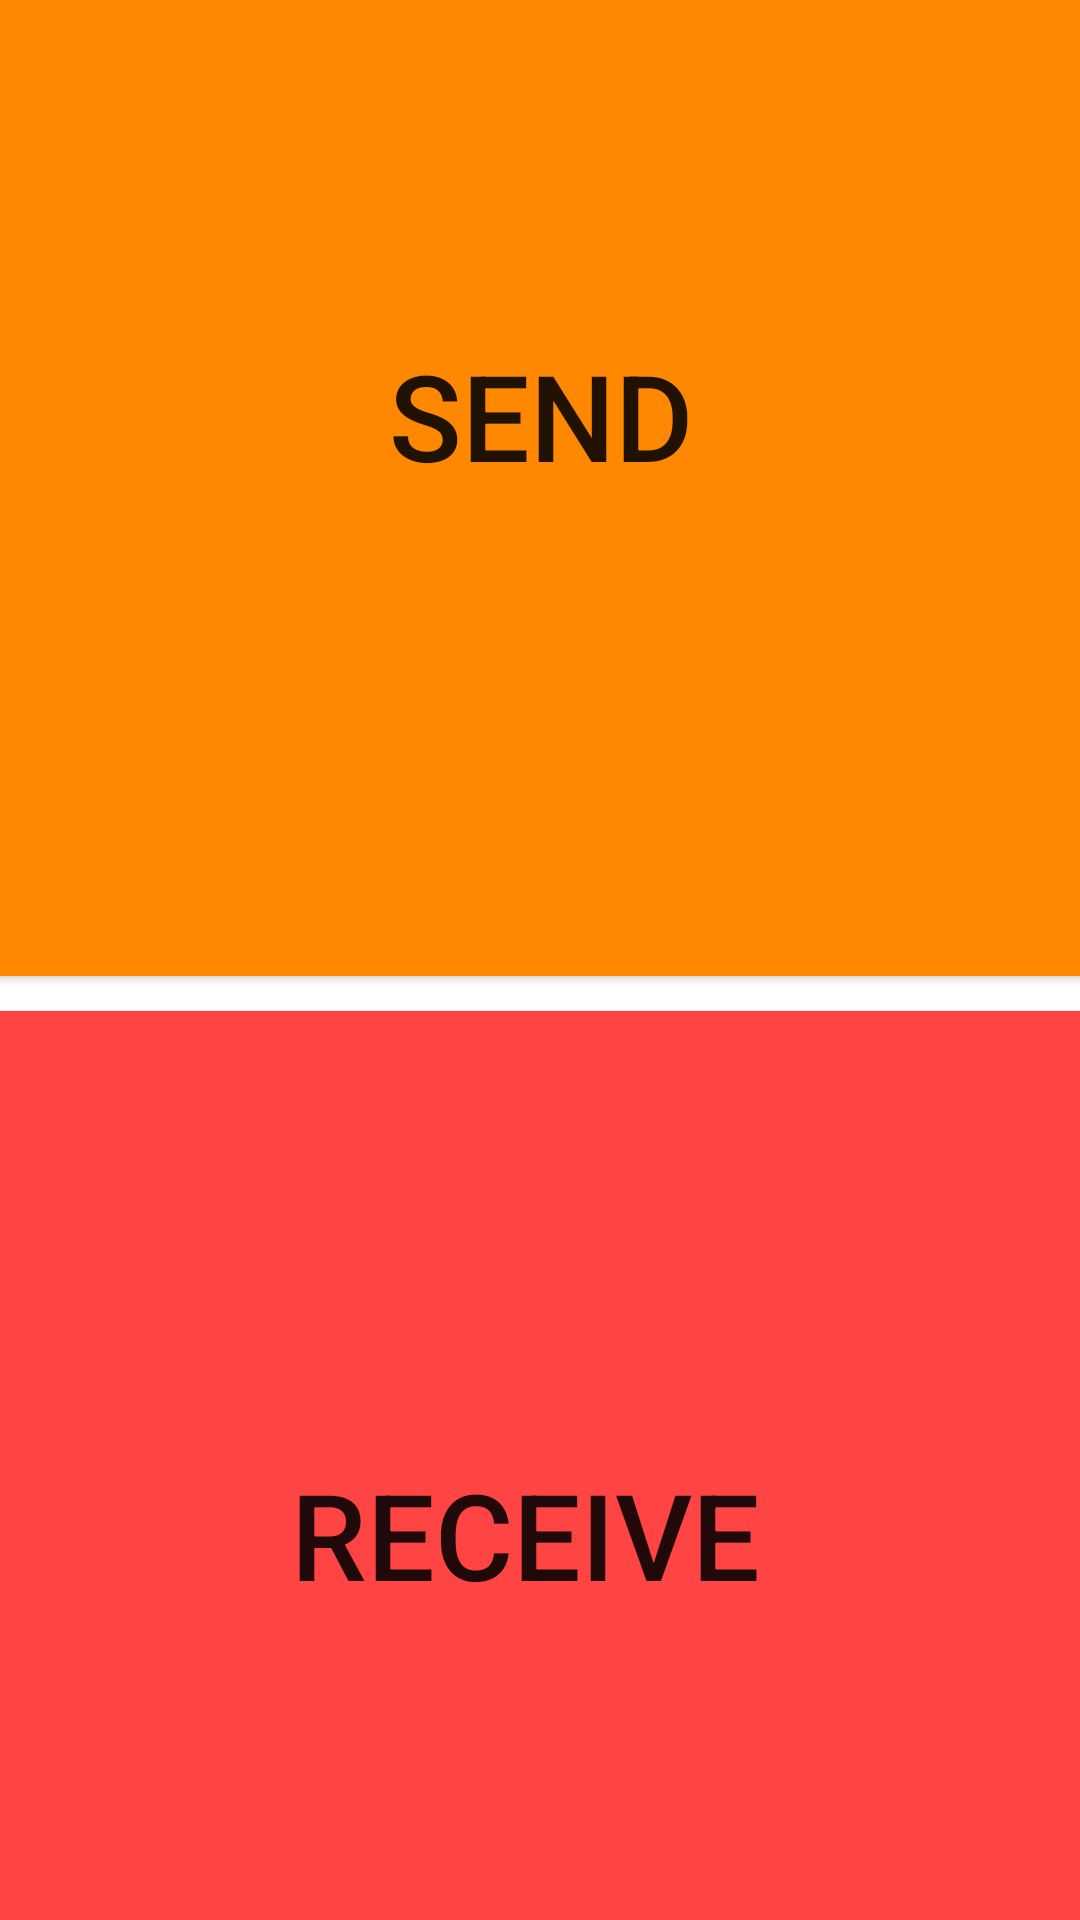

Produce the Android XML layout that renders to this screen, including the resource entries it uses.
<!-- AndroidManifest.xml: application theme Theme.AmityNewsLetter -->
<!-- res/layout/activity_second.xml -->
<?xml version="1.0" encoding="utf-8"?>
<androidx.constraintlayout.widget.ConstraintLayout xmlns:android="http://schemas.android.com/apk/res/android"
    xmlns:app="http://schemas.android.com/apk/res-auto"
    xmlns:tools="http://schemas.android.com/tools"
    android:layout_width="match_parent"
    android:layout_height="match_parent"
    tools:context=".secondActivity">

    <Button
        android:id="@+id/send"
        android:layout_width="422dp"
        android:layout_height="386dp"
        android:onClick="send"
        android:text="send"
        android:textSize="40sp"
        app:backgroundTint="@android:color/holo_orange_dark"
        app:layout_constraintBottom_toTopOf="@+id/receive"
        app:layout_constraintEnd_toEndOf="parent"
        app:layout_constraintStart_toStartOf="parent"
        app:layout_constraintTop_toTopOf="parent" />

    <Button
        android:id="@+id/receive"
        android:layout_width="416dp"
        android:layout_height="361dp"
        android:layout_marginBottom="3dp"
        android:onClick="receive"
        android:text="receive"
        android:textSize="40sp"
        app:backgroundTint="@android:color/holo_red_light"
        app:layout_constraintBottom_toBottomOf="parent"
        app:layout_constraintEnd_toEndOf="parent"
        app:layout_constraintHorizontal_bias="0.6"
        app:layout_constraintStart_toStartOf="parent"
        app:layout_constraintTop_toBottomOf="@+id/send" />
</androidx.constraintlayout.widget.ConstraintLayout>
<!-- resources referenced by this layout -->
<resources>
  <style name="Theme.AmityNewsLetter" parent="Theme.MaterialComponents.DayNight.DarkActionBar">
          
          <item name="colorPrimary">@color/purple_500</item>
          <item name="colorPrimaryVariant">@color/purple_700</item>
          <item name="colorOnPrimary">@color/white</item>
          
          <item name="colorSecondary">@color/teal_200</item>
          <item name="colorSecondaryVariant">@color/teal_700</item>
          <item name="colorOnSecondary">@color/black</item>
          
          <item name="android:statusBarColor" tools:targetApi="l">?attr/colorPrimaryVariant</item>
          
      </style>
  <!-- not gathered from this repository: default colours our renderer supplied (Android Studio template values) -->
  <color name="purple_500">#FF6200EE</color>
  <color name="purple_700">#FF3700B3</color>
  <color name="teal_200">#FF03DAC5</color>
  <color name="teal_700">#FF018786</color>
  <color name="black">#FF000000</color>
  <color name="white">#FFFFFFFF</color>
</resources>
